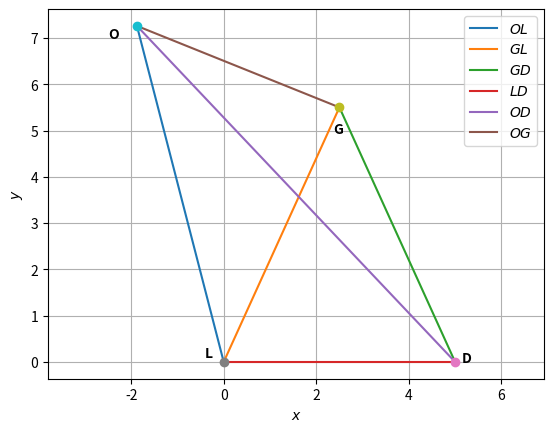

Recreate this plot in Python.
# -*- coding: utf-8 -*-
"""ASSIGNMENT-2.ipynb

Automatically generated by Colaboratory.

Original file is located at
    https://colab.research.google.com/<link-removed>
"""

# -*- coding: utf-8 -*-
"""ASSIGNMNT-2.ipynb

Automatically generated by Colaboratory.

Original file is located at
    https://colab.research.google.com/<link-removed>
"""

# -- coding: utf-8 --
"""coeffs.ipynb
Automatically generated by Colaboratory.
Original file is located at
    https://colab.research.google.com/<link-removed>
"""

import numpy as np


def dir_vec(A,B):
  return B-A

def norm_vec(A,B):
  return np.matmul(omat, dir_vec(A,B))

#Generate line points
#def line_gen(A,B):
#  len =10
#  dim = A.shape[0]
#  x_AB = np.zeros((dim,len))
#  lam_1 = np.linspace(0,1,len)
#  for i in range(len):
#    temp1 = A + lam_1[i]*(B-A)
#    x_AB[:,i]= temp1.T
#  return x_AB

#Generate line intercepts
def line_icepts(n,c):
  e1 = np.array([1,0]) 
  e2 = np.array([0,1]) 
  A = c*e1/(n@e1)
  B = c*e2/(n@e2)
  return A,B

#Generate line points
def line_dir_pt(m,A,k1,k2):
  len =10
  dim = A.shape[0]
  x_AB = np.zeros((dim,len))
  lam_1 = np.linspace(k1,k2,len)
  for i in range(len):
    temp1 = A + lam_1[i]*m
    x_AB[:,i]= temp1.T
  return x_AB
#Generate line points

def line_norm_eq(n,c,k):
  len =10
  dim = n.shape[0]
  m = omat@n
  m = m/np.linalg.norm(m)
#  x_AB = np.zeros((dim,2*len))
  x_AB = np.zeros((dim,len))
  lam_1 = np.linspace(k[0],k[1],len)
#  print(lam_1)
#  lam_2 = np.linspace(0,k2,len)
  if c==0:
    for i in range(len):
      temp1 = lam_1[i]*m
      x_AB[:,i]= temp1.T
  else:
    A,B = line_icepts(n,c)
    for i in range(len):
      temp1 = A + lam_1[i]*m
      x_AB[:,i]= temp1.T
#    temp2 = B + lam_2[i]*m
#    x_AB[:,i+len]= temp2.T
  return x_AB

#def line_dir_pt(m,A, dim):
#  len = 10
#  dim = A.shape[0]
#  x_AB = np.zeros((dim,len))
#  lam_1 = np.linspace(0,10,len)
#  for i in range(len):
#    temp1 = A + lam_1[i]*m
#    x_AB[:,i]= temp1.T
#  return x_AB


#Generate line points
def line_gen(A,B):
  len =10
  x_AB = np.zeros((2,len))
  lam_1 = np.linspace(0,1,len)
  for i in range(len):
    temp1 = A + lam_1[i]*(B-A)
    x_AB[:,i]= temp1.T
  return x_AB

#Foot of the Altitude
def alt_foot(A,B,C):
  m = B-C
  n = np.matmul(omat,m) 
  N=np.vstack((m,n))
  p = np.zeros(2)
  p[0] = m@A 
  p[1] = n@B
  #Intersection
  P=np.linalg.inv(N.T)@p
  return P

#Intersection of two lines
def line_intersect(n1,c1,n2,c2):
  N=np.vstack((n1,n2))
  p = np.array([c1,c2]) 
  #Intersection
  P=np.linalg.inv(N)@p
#  P=np.linalg.inv(N.T)@p
  return P

#Radius and centre of the circumcircle
#of triangle ABC
def ccircle(A,B,C):
  p = np.zeros(2)
  n1 = dir_vec(B,A)
  p[0] = 0.5*(np.linalg.norm(A)*2-np.linalg.norm(B)*2)
  n2 = dir_vec(C,B)
  p[1] = 0.5*(np.linalg.norm(B)*2-np.linalg.norm(C)*2)
  #Intersection
  N=np.vstack((n1,n2))
  O=np.linalg.inv(N)@p
  r = np.linalg.norm(A -O)
  return O,r

#Radius and centre of the incircle
#of triangle ABC
def icentre(A,B,C,k1,k2):
  p = np.zeros(2)
  t = norm_vec(B,C)
  n1 = t/np.linalg.norm(t)
  t = norm_vec(C,A)
  n2 = t/np.linalg.norm(t)
  t = norm_vec(A,B)
  n3 = t/np.linalg.norm(t)
  p[0] = n1@B- k1*n2@C
  p[1] = n2@C- k2*n3@A
  N=np.vstack((n1-k1*n2,n2-k2*n3))
  I=np.matmul(np.linalg.inv(N),p)
  r = n1@(I-B)
  #Intersection
  return I,r

def mult_line(A_I,b_z,k,m):
 for i in range(m):
  if i == 0:
    x = line_norm_eq(A_I[i,:],b_z[i],k[i,:])
  elif i == 1:
    y = line_norm_eq(A_I[i,:],b_z[i],k[i,:])
    z = np.vstack((x[None], y[None]))
  else:
    x = line_norm_eq(A_I[i,:],b_z[i],k[i,:])
    z = np.vstack((z,x[None]))
 return z

dvec = np.array([-1,1]) 
#Orthogonal matrix
omat = np.array([[0,1],[-1,0]])
# -- coding: utf-8 --
"""Assignment2.ipynb
Automatically generated by Colaboratory.
Original file is located at
https://colab.research.google.com/<link-removed>
"""

#Code by C.Ramya Tulasi
#May 18, 2021
#Drawing a quadrilateral GOLD
import numpy as np
import matplotlib.pyplot as plt


#Quadrilateral vertices
L = np.array([0,0])
O = np.array([-1.875,7.26])
G = np.array([2.5,5.5]) 
D = np.array([5,0]) 

#Generating all lines
x_OL = line_gen(O,L)
x_GL = line_gen(G,L)
x_GD = line_gen(G,D)
x_LD = line_gen(L,D)
x_OD = line_gen(O,D)
x_OG = line_gen(O,G)

#Plotting all lines
plt.plot(x_OL[0,:],x_OL[1,:],label='$OL$')
plt.plot(x_GL[0,:],x_GL[1,:],label='$GL$')
plt.plot(x_GD[0,:],x_GD[1,:],label='$GD$')
plt.plot(x_LD[0,:],x_LD[1,:],label='$LD$')
plt.plot(x_OD[0,:],x_OD[1,:],label='$OD$')
plt.plot(x_OG[0,:],x_OG[1,:],label='$OG$')

plt.plot(D[0], D[1], 'o')
plt.text(D[0] * (1 +0.03), D[1] * (1 - 0.1) , 'D',weight ="bold")
plt.plot(L[0], L[1], 'o')
plt.text(-0.4,0.1,'L',weight = "bold")
plt.plot(G[0], G[1], 'o')
plt.text(G[0] * (1 - 0.05), G[1] * (1 - 0.1) , 'G', weight = "bold")
plt.plot(O[0], O[1], 'o')
plt.text(-2.5,7,'O', weight = "bold")

plt.xlabel('$x$')
plt.ylabel('$y$')
plt.legend(loc='best')
plt.grid() # minor
plt.axis('equal')



